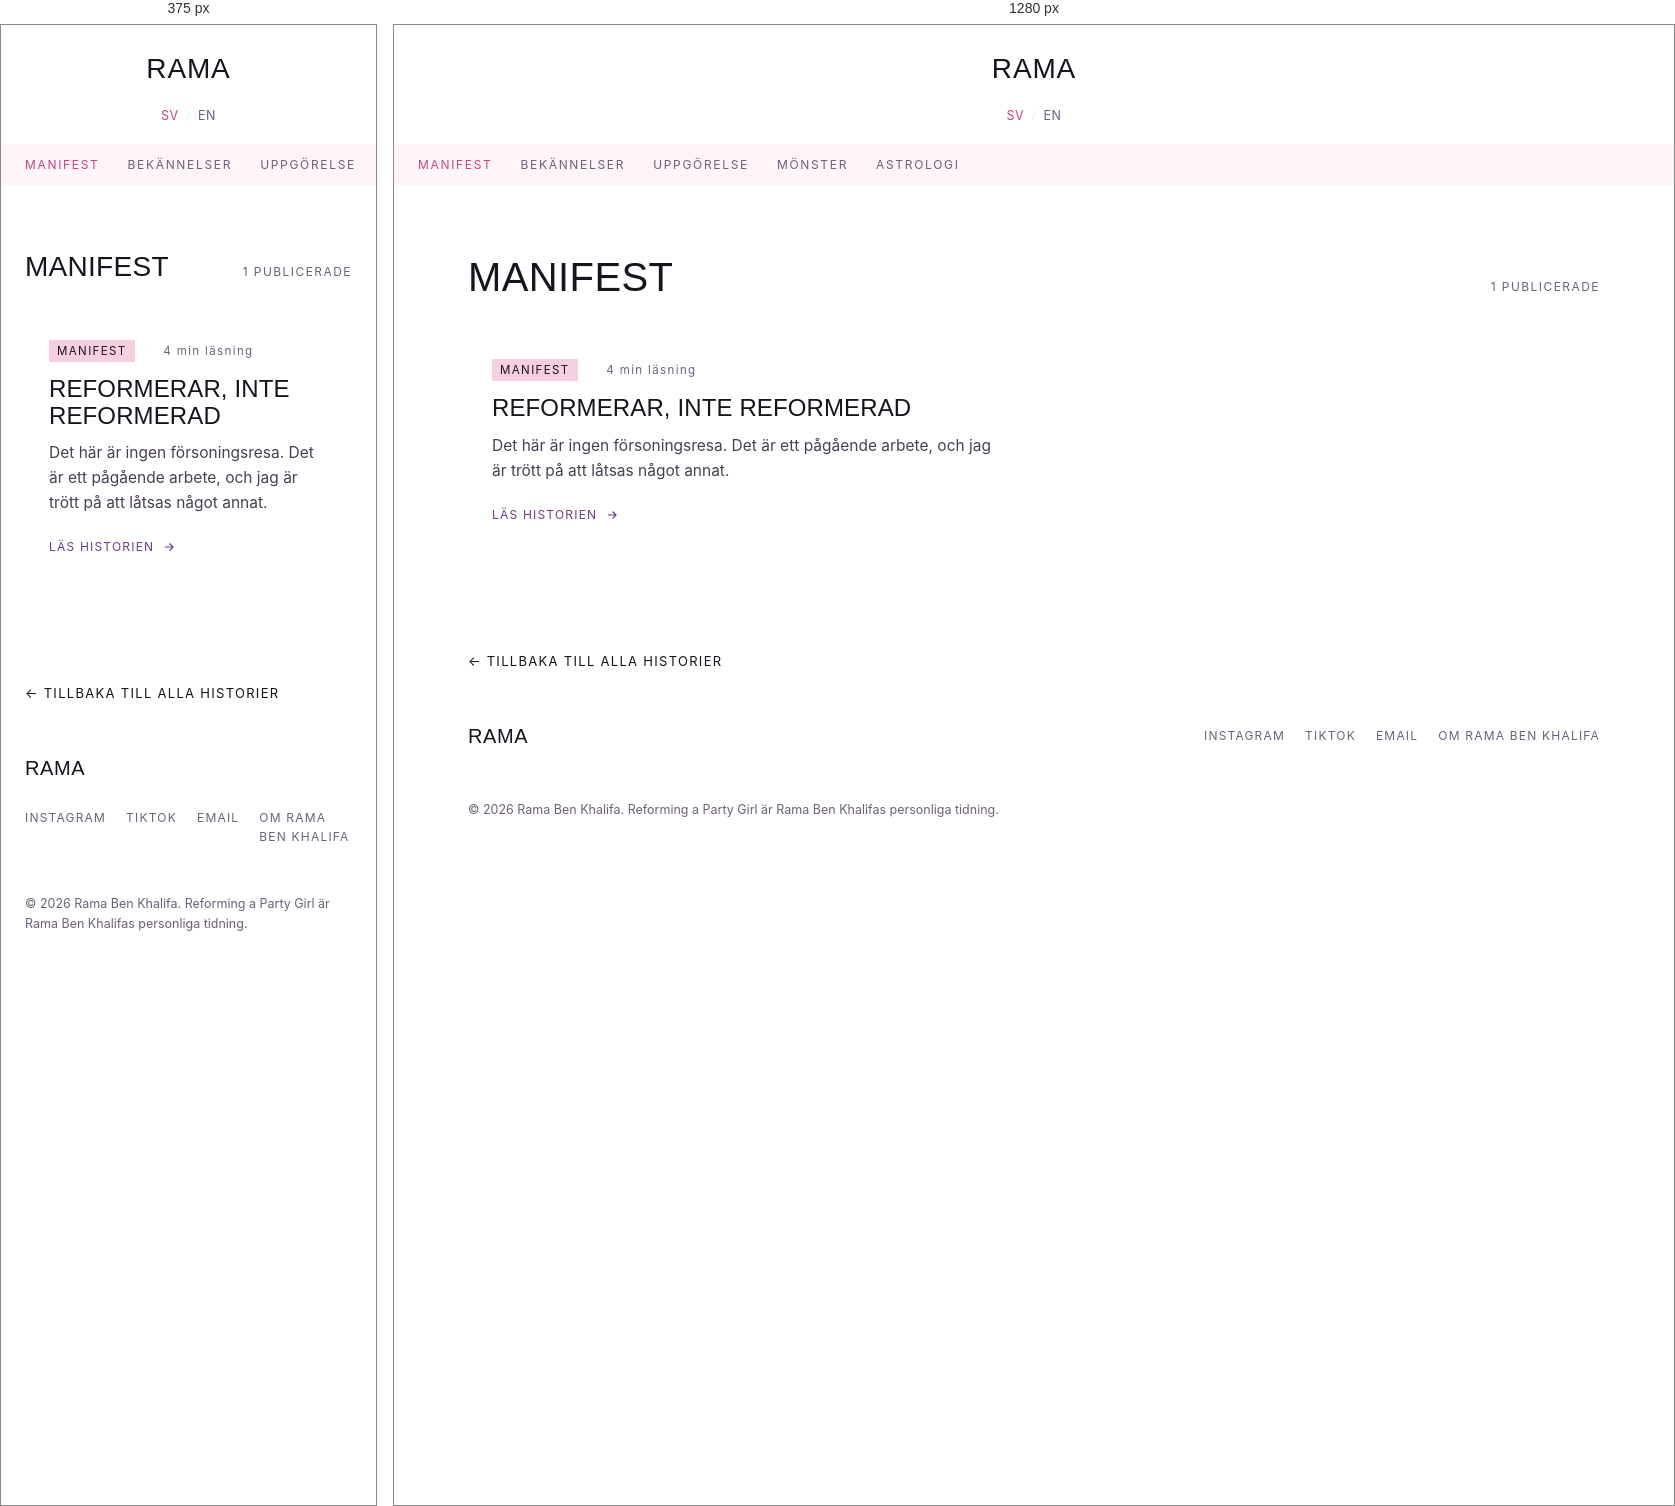
Rendered at 375 px and 1280 px, left to right.

<!-- file: index.html -->
<!DOCTYPE html>
<html lang="sv">
<head>
  <meta charset="UTF-8">
  <meta name="viewport" content="width=device-width, initial-scale=1.0">
  <title>MANIFEST | Rama Ben Khalifa — Reforming a Party Girl</title>
  <meta name="description" content="MANIFEST — Rama Ben Khalifa reformerar en partytjej — berättelser i jagform om kaos, ansvar, astrologi och det långsamma arbetet med att bli någon ny, i hennes egna ord.">
  <meta name="author" content="Rama Ben Khalifa">
  <link rel="canonical" href="https://ramabenkhalifa.com/category/manifesto/">
  <link rel="alternate" hreflang="sv" href="https://ramabenkhalifa.com/category/manifesto/">
  <link rel="alternate" hreflang="en" href="https://ramabenkhalifa.com/en/category/manifesto/">
  <link rel="alternate" hreflang="x-default" href="https://ramabenkhalifa.com/category/manifesto/">
  <link rel="icon" href="data:,">
  <meta property="og:type" content="website">
  <meta property="og:title" content="MANIFEST | Rama Ben Khalifa — Reforming a Party Girl">
  <meta property="og:description" content="MANIFEST — Rama Ben Khalifa reformerar en partytjej — berättelser i jagform om kaos, ansvar, astrologi och det långsamma arbetet med att bli någon ny, i hennes egna ord.">
  <meta property="og:url" content="https://ramabenkhalifa.com/category/manifesto/">
  <meta property="og:locale" content="sv_SE">
  <meta property="og:site_name" content="Reforming a Party Girl">
  <meta name="twitter:card" content="summary_large_image">
  <meta name="twitter:title" content="MANIFEST | Rama Ben Khalifa — Reforming a Party Girl">
  <meta name="twitter:description" content="MANIFEST — Rama Ben Khalifa reformerar en partytjej — berättelser i jagform om kaos, ansvar, astrologi och det långsamma arbetet med att bli någon ny, i hennes egna ord.">
  <link rel="stylesheet" href="../../assets/css/style.css">
  <script>
  (function(){
    try{
      var pref = localStorage.getItem('rapg_lang');
      var nav = (navigator.language || navigator.userLanguage || 'en').toLowerCase();
      var wantSv = pref ? pref === 'sv' : nav.indexOf('sv') === 0;
      var isSv = true;
      if(!pref && wantSv !== isSv){
        window.location.replace('../../en/category/manifesto/index.html');
      }
    }catch(e){}
  })();
  </script>
  <script type="application/ld+json">
  {
    "@context": "https://schema.org",
    "@type": "CollectionPage",
    "name": "MANIFEST",
    "url": "https://ramabenkhalifa.com/category/manifesto/",
    "inLanguage": "sv",
    "author": {"@context": "https://schema.org", "@type": "Person", "name": "Rama Ben Khalifa", "url": "https://ramabenkhalifa.com", "description": "Rama Ben Khalifa reformerar en partytjej \u2014 ber\u00e4ttelser i jagform om kaos, ansvar, astrologi och det l\u00e5ngsamma arbetet med att bli n\u00e5gon ny, i hennes egna ord.", "sameAs": []}
  }
  </script>
</head>
<body>
  <header class="site">
    <div class="wrap nav">
      <a class="nav__mark" href="../../index.html">RAMA</a>
      <div class="nav__lang"><a class="is-active" href="../../index.html" onclick="localStorage.setItem('rapg_lang','sv')">SV</a><span>/</span><a class="" href="../../en/category/manifesto/index.html" onclick="localStorage.setItem('rapg_lang','en')">EN</a></div>
    </div>
  </header>
  <div class="substrip"><div class="wrap substrip__row"><a class="is-active" href="../../category/manifesto/index.html">MANIFEST</a><a href="../../category/confessions/index.html">BEKÄNNELSER</a><a href="../../category/reckoning/index.html">UPPGÖRELSE</a><a href="../../category/patterns/index.html">MÖNSTER</a><a href="../../category/astrology/index.html">ASTROLOGI</a></div></div>
  <main>
    <section class="wrap" id="stories">
      <div class="section-head section-head--category">
        <h1>MANIFEST</h1>
        <span>1 PUBLICERADE</span>
      </div>
      <div class="grid">
      <a class="card" href="../../stories/reforming-not-reformed/index.html">
        
        <div class="card__row">
          <span class="card__cat">MANIFEST</span>
          <span class="card__dot">&middot;</span>
          <span class="card__meta">4 min läsning</span>
        </div>
        <h3 class="card__title">Reformerar, inte reformerad</h3>
        <p class="card__dek">Det här är ingen försoningsresa. Det är ett pågående arbete, och jag är trött på att låtsas något annat.</p>
        <span class="card__cta">LÄS HISTORIEN <svg width="14" height="14" viewBox="0 0 24 24" fill="none" stroke="currentColor" stroke-width="2"><path d="M5 12h14M13 6l6 6-6 6"/></svg></span>
      </a>
      </div>
      <a class="back-link" href="../../index.html#stories">&larr; TILLBAKA TILL ALLA HISTORIER</a>
    </section>
  </main>
  <footer class="site">
    <div class="wrap">
      <div class="footer__row">
        <div class="footer__mark">RAMA</div>
        <div class="footer__links">
          <a href="#">INSTAGRAM</a>
          <a href="#">TIKTOK</a>
          <a href="mailto:hello@ramabenkhalifa.com">EMAIL</a>
          <a href="../../about.html">OM RAMA BEN KHALIFA</a>
        </div>
      </div>
      <div class="footer__copy">&copy; 2026 Rama Ben Khalifa. Reforming a Party Girl är Rama Ben Khalifas personliga tidning.</div>
    </div>
  </footer>
</body>
</html>


/* @media block from style.css */
@media (max-width: 860px){
  .card{ grid-column: span 6; }
}